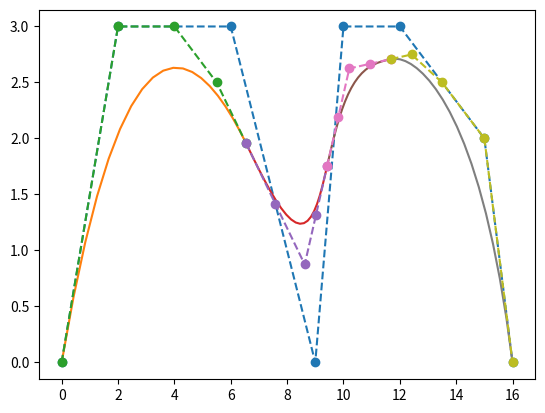

The matplotlib source for this figure:
import numpy as np
import matplotlib.pyplot as plt
import math

def generateBezierControlpoints(controlPoints,k):
    n=len(controlPoints)
    N=n-k  # N bezier curves
    knotVector=[0 for i in range(k)]
    knotVector.extend([i for i in range(1,N)])
    knotVector.extend([N for i in range(k)])
    polars={}
    points=[]
    fig,ax=plt.subplots()
    ax.plot(controlPoints[:,0],controlPoints[:,1],'o--')
    
    for i in range(n):
        key=''.join(map(str,knotVector[i:i+k]))
        polars[key]=controlPoints[i]
        points.append(key)
    

    for j in range(k-1):
        tmp=[]
        for i in range(len(points)-1):
            diffs=keyDiff(points[i],points[i+1])
            tmp.extend(diffs)
            m=len(diffs)
            length=m+1
            for n in diffs:
                v=(m*polars[points[i]]+(length-m)*polars[points[i+1]])/length
                polars[n]=v
                m-=1
        points=tmp

    def pointMinus(point):
        length=len(point)
        for i in range(length-1,0,-1):
            if point[i]==point[i-1]:
                if i==1:return str(int(point[0])-1)+point[1:]
                else:continue
            else:
                return point[0:i]+str(int(point[i])-1)+point[i+1:]
    
    def pointAdd(point):
        length=len(point)
        for i in range(length-1):
            if point[i]==point[i+1]:
                if i==length-2:return point[0:i+1]+str(int(point[i+1])+1)
                else:continue
            else:
                return point[0:i]+str(int(point[i])+1)+point[i+1:]

    def getBezierControlPoint(point):
        if point in polars.keys():return polars[point]
        else:
            pointM=getBezierControlPoint(pointMinus(point))
            pointA=getBezierControlPoint(pointAdd(point))
            v=0.5*(pointM+pointA)
            polars[point]=v
            return v

    for i in range(N):
        bezierControlPoints=[]
        for j in range(k):
            point=str(i)*(k-j)+str(i+1)*j
            bezierControlPoints.append(point)
        bezierControlPoints.append(str(i+1)*k)
        arrayPoints=np.array([getBezierControlPoint(key) for key in bezierControlPoints])
        print(arrayPoints)
        curvePoints=generate_bezier_curve(arrayPoints)
        ax.plot(curvePoints[:,0],curvePoints[:,1])
        ax.plot(arrayPoints[:,0],arrayPoints[:,1],'o--')

    plt.show()

    
def generate_bezier_curve(control_points, num_points=20):
    t = np.linspace(0, 1, num_points)
    n = len(control_points)
    curve_points = np.zeros((num_points, 2))

    for i in range(num_points):
        time=t[i]
        b=[math.comb(n-1,j)*time**j*(1-time)**(n-1-j) for j in range(n)]
        curve_points[i]=np.dot(b,control_points)

    return curve_points

def keyDiff(key1,key2):
    if key1==key2:return []
    diffs=[key1]
    
    def subKeyDiff(key1,key2):
        n=len(key1)
        for i in range(n):
            if key1[i]==key2[i]:
                if i==n-1: diffs.append(key2)
                else:continue
            else:
                if i!=n-1:
                    if key1[i+1]==key2[i]:
                        newP=key1[0:i]+key2[i]+key1[i+1:]
                        diffs.append(newP)
                        return
                    else:continue
                else: 
                    newP=key1[0:i]+key2[i]
                    diffs.append(newP)
                    return

    while diffs[-1]!=key2:
        subKeyDiff(diffs[-1],key2)
    return diffs[1:len(diffs)-1]
    

controlPoints=np.array([[0, 0], [2, 3], [6, 3], [9, 0],[10,3],[12,3],[15,2],[16,0]])
generateBezierControlpoints(controlPoints,4)
